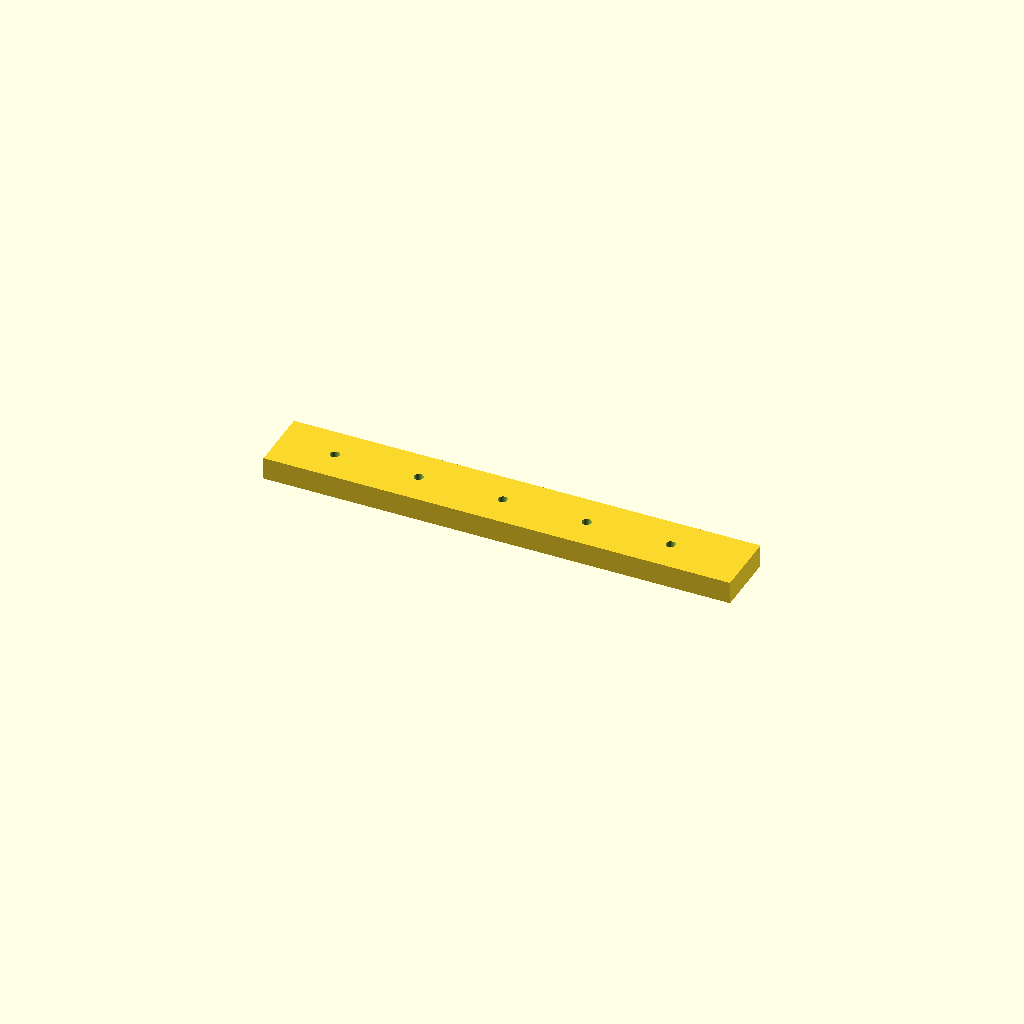
Cell 1 — every parameter at its default value.
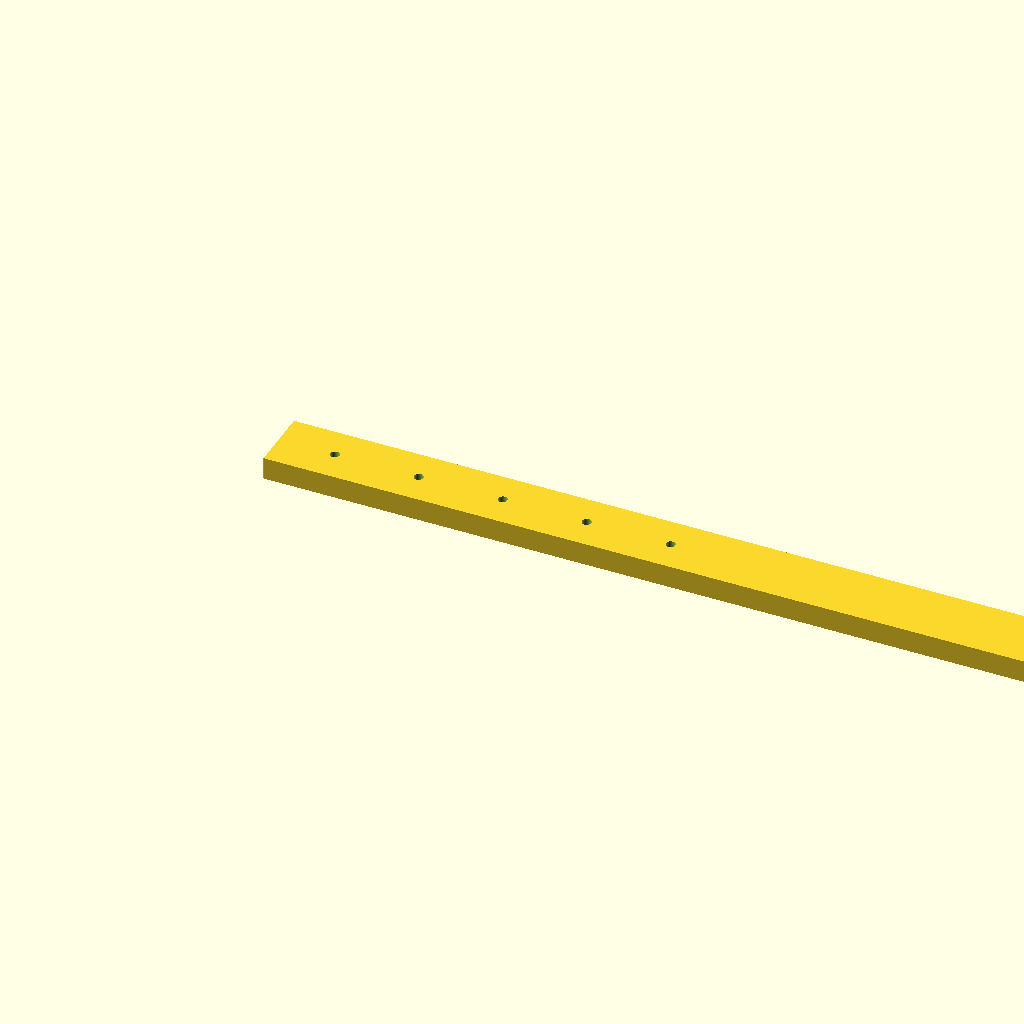
Cell 2: rail_l = 500 (everything else at default).
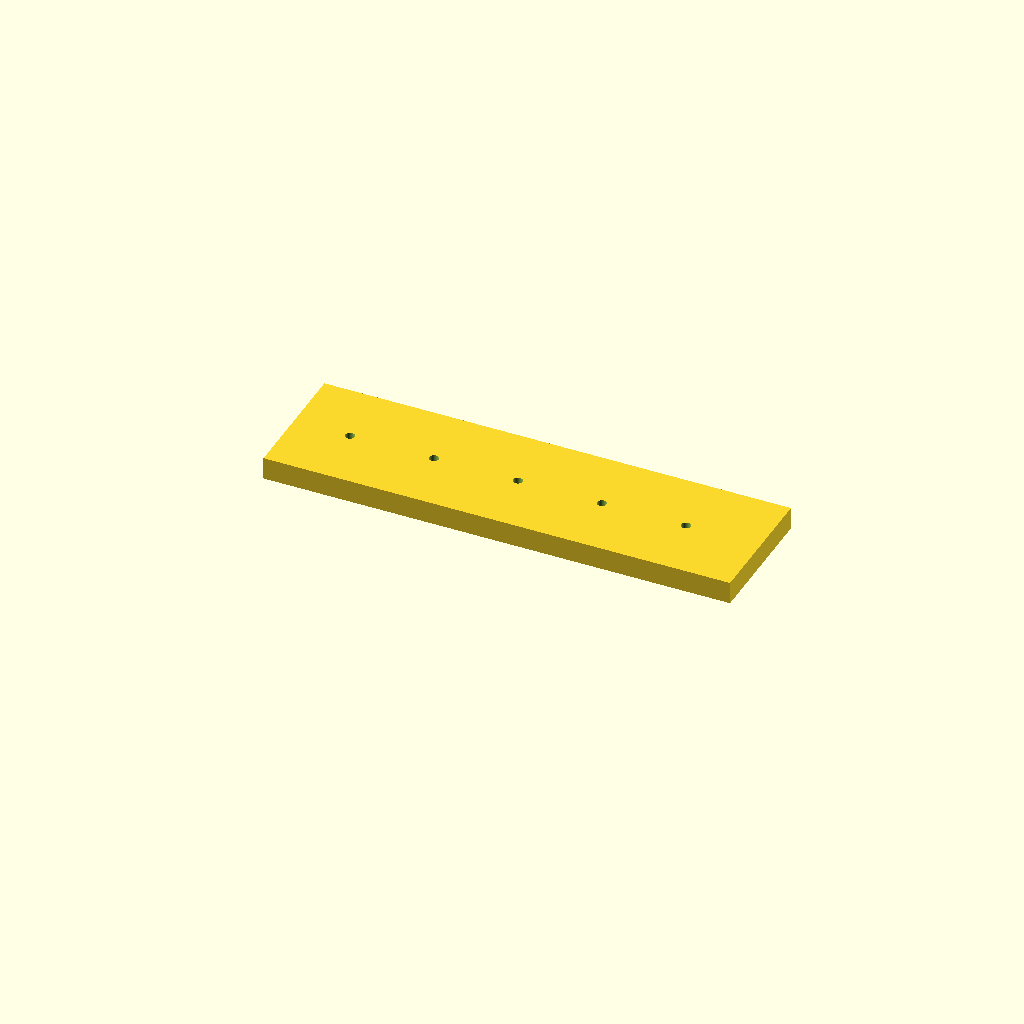
Cell 3: the same model with rail_w = 70.
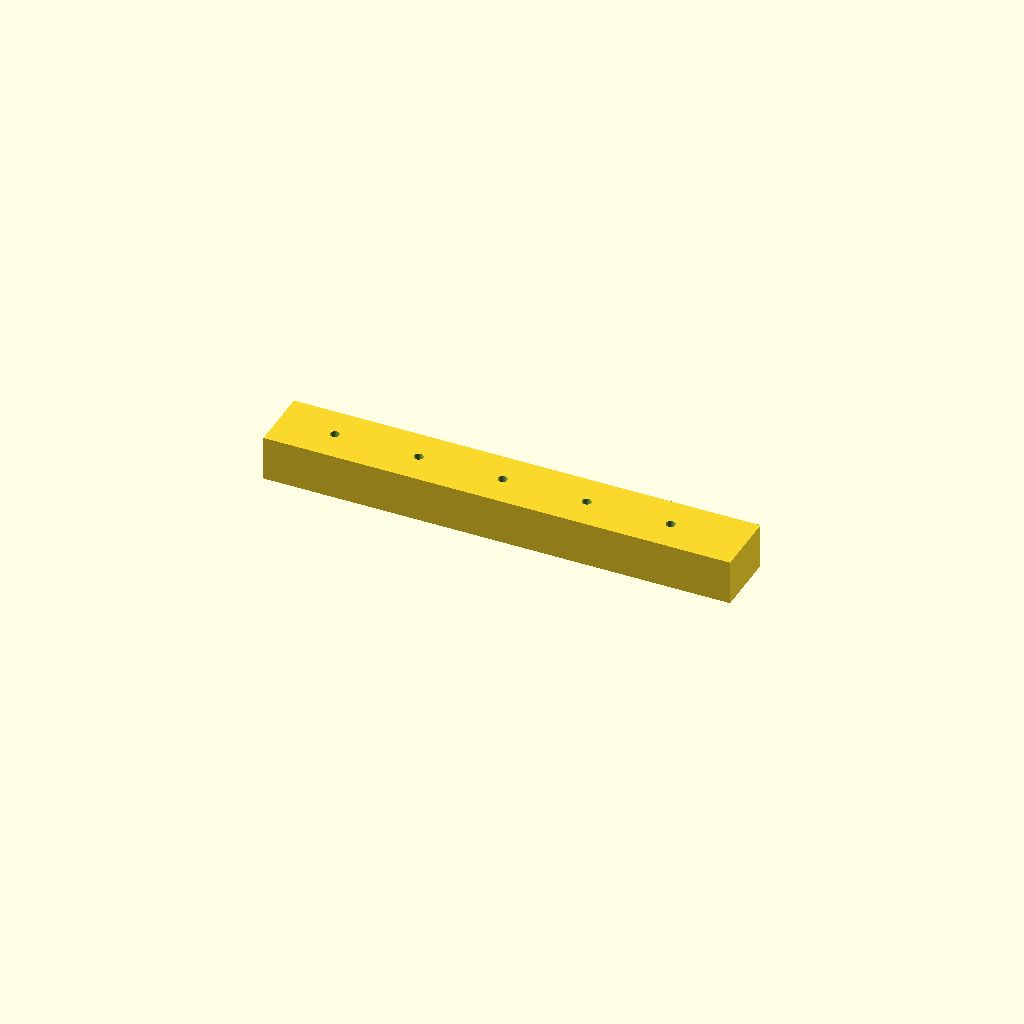
Cell 4 — rail_t set to 24, the other parameters unchanged.
One fixed orthographic camera (rotation 55°, 0°, 25°; colour scheme Cornfield) for every cell.
OpenSCAD source file optional_data/data/scale1/largestruc/part_0074.scad:
$fn = 32;

// ----------------------------------------------------------------------
// Long rail: 200-250 mm mounting rail
// ----------------------------------------------------------------------

// --- parameters (mm) ---
rail_l = 250;             // rail length, X
rail_w = 35;              // rail width, Y
rail_t = 12;              // rail thickness, Z
hole_d = 5;               // mounting hole diameter
hole_start = 30;          // first hole offset from the end
hole_pitch = 45;          // hole pitch
holes = 5;                // number of holes
fit_tol = 0.1;            // tolerance for press fits, mm
free_tol = 0.5;           // tolerance for clearance fits, mm

difference() {
  cube([rail_l, rail_w, rail_t]);
  for (i = [0 : holes - 1])
    translate([hole_start + i * hole_pitch, rail_w / 2, -1])
      cylinder(h = rail_t + 2, d = hole_d);
}
Customizer parameters (derived from the source; name, type, default, range or options):
rail_l: number, default 250
rail_w: number, default 35
rail_t: number, default 12
hole_d: number, default 5
hole_start: number, default 30
hole_pitch: number, default 45
holes: number, default 5
fit_tol: number, default 0.1
free_tol: number, default 0.5
